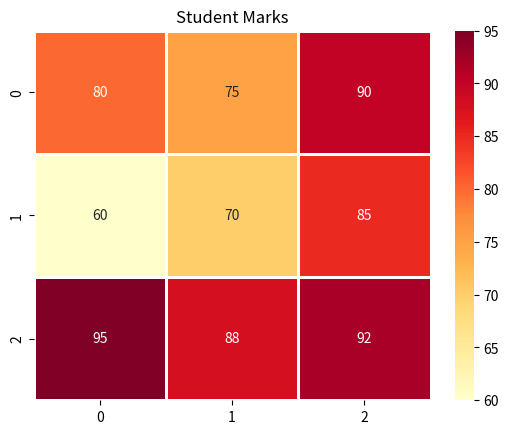
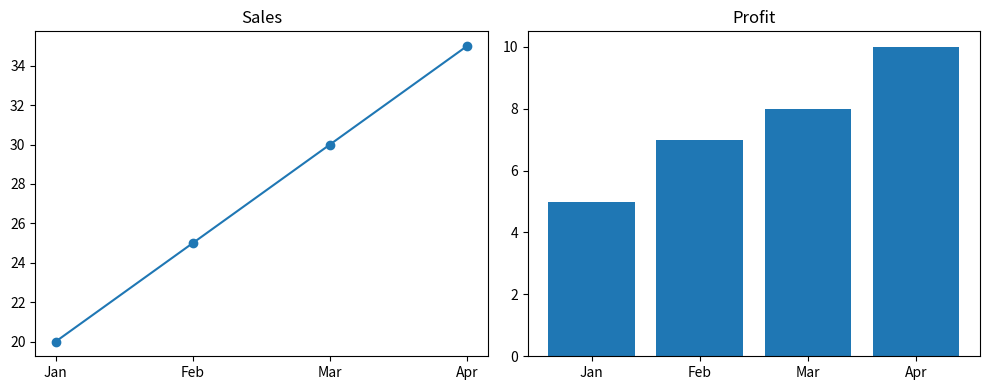

These charts were generated, in order, by the following Python code:
import matplotlib.pyplot as plt
import seaborn as sns
print("7. HEATMAP")
data = [
    [80,75,90],
    [60,70,85],
    [95,88,92]
]
sns.heatmap(data,
            annot=True,
            cmap="YlOrRd",
            linewidths=1)
plt.title("Student Marks")
plt.show()
print("8. SUBPLOTS (Multiple Charts in One Figure)")
months = ["Jan","Feb","Mar","Apr"]
sales = [20,25,30,35]
profit = [5,7,8,10]
plt.figure(figsize=(10,4))
plt.subplot(1,2,1)
plt.plot(months, sales, marker="o")
plt.title("Sales")
plt.subplot(1,2,2)
plt.bar(months, profit)
plt.title("Profit")
plt.tight_layout()
plt.show()
